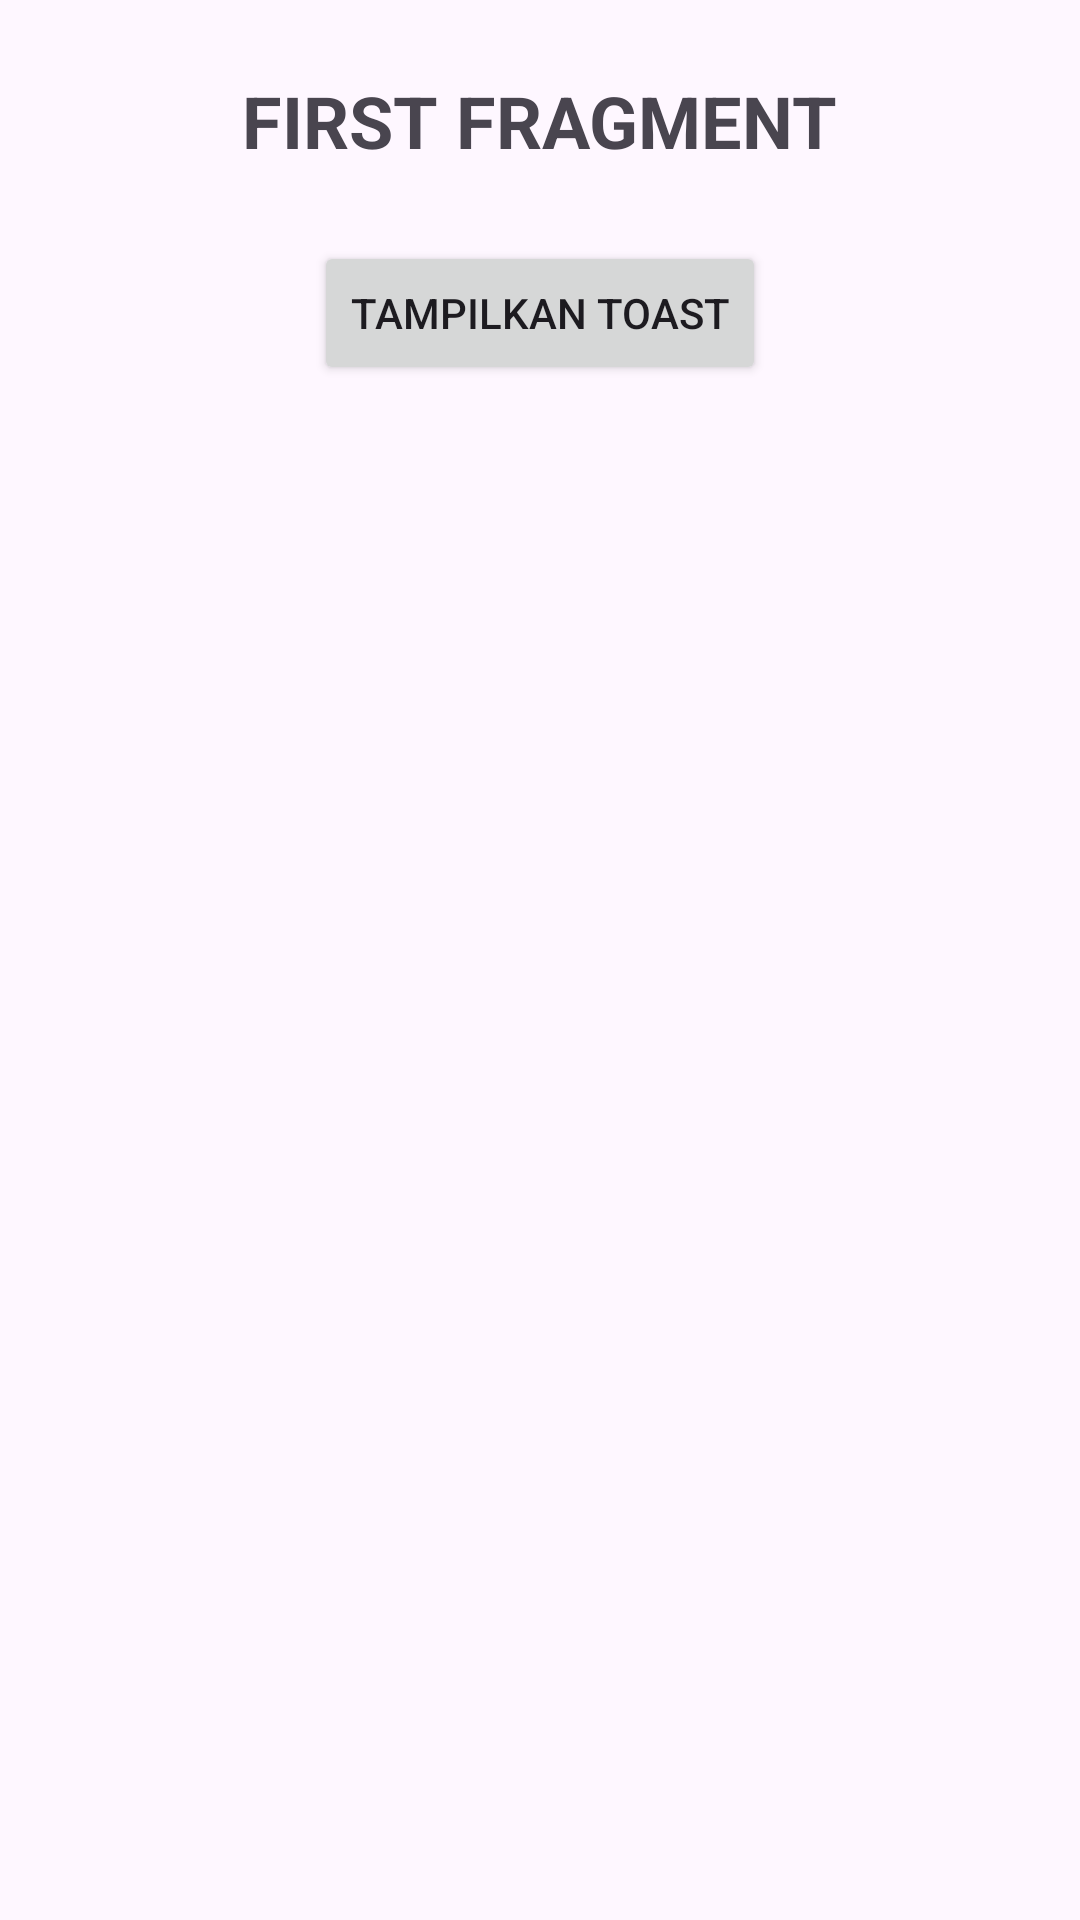

Android layout source for this screen:
<!-- AndroidManifest.xml: application theme Theme.FragmentNagata -->
<!-- res/layout/fragment_first.xml -->
<?xml version="1.0" encoding="utf-8"?>
<RelativeLayout xmlns:android="http://schemas.android.com/apk/res/android"
    android:layout_width="match_parent"
    android:layout_height="match_parent"
    android:padding="24dp">

    <TextView
        android:id="@+id/firstText"
        android:layout_width="wrap_content"
        android:layout_height="wrap_content"
        android:layout_centerHorizontal="true"
        android:text="FIRST FRAGMENT"
        android:textSize="24sp"
        android:textStyle="bold" />

    <Button
        android:id="@+id/firstButton"
        android:layout_width="wrap_content"
        android:layout_height="wrap_content"
        android:layout_below="@id/firstText"
        android:layout_centerHorizontal="true"
        android:layout_marginTop="24dp"
        android:text="Tampilkan Toast" />

</RelativeLayout>
<!-- resources referenced by this layout -->
<resources>
  <style name="Theme.FragmentNagata" parent="Base.Theme.FragmentNagata" />
  <style name="Base.Theme.FragmentNagata" parent="Theme.Material3.DayNight.NoActionBar">
          
          
      </style>
</resources>
